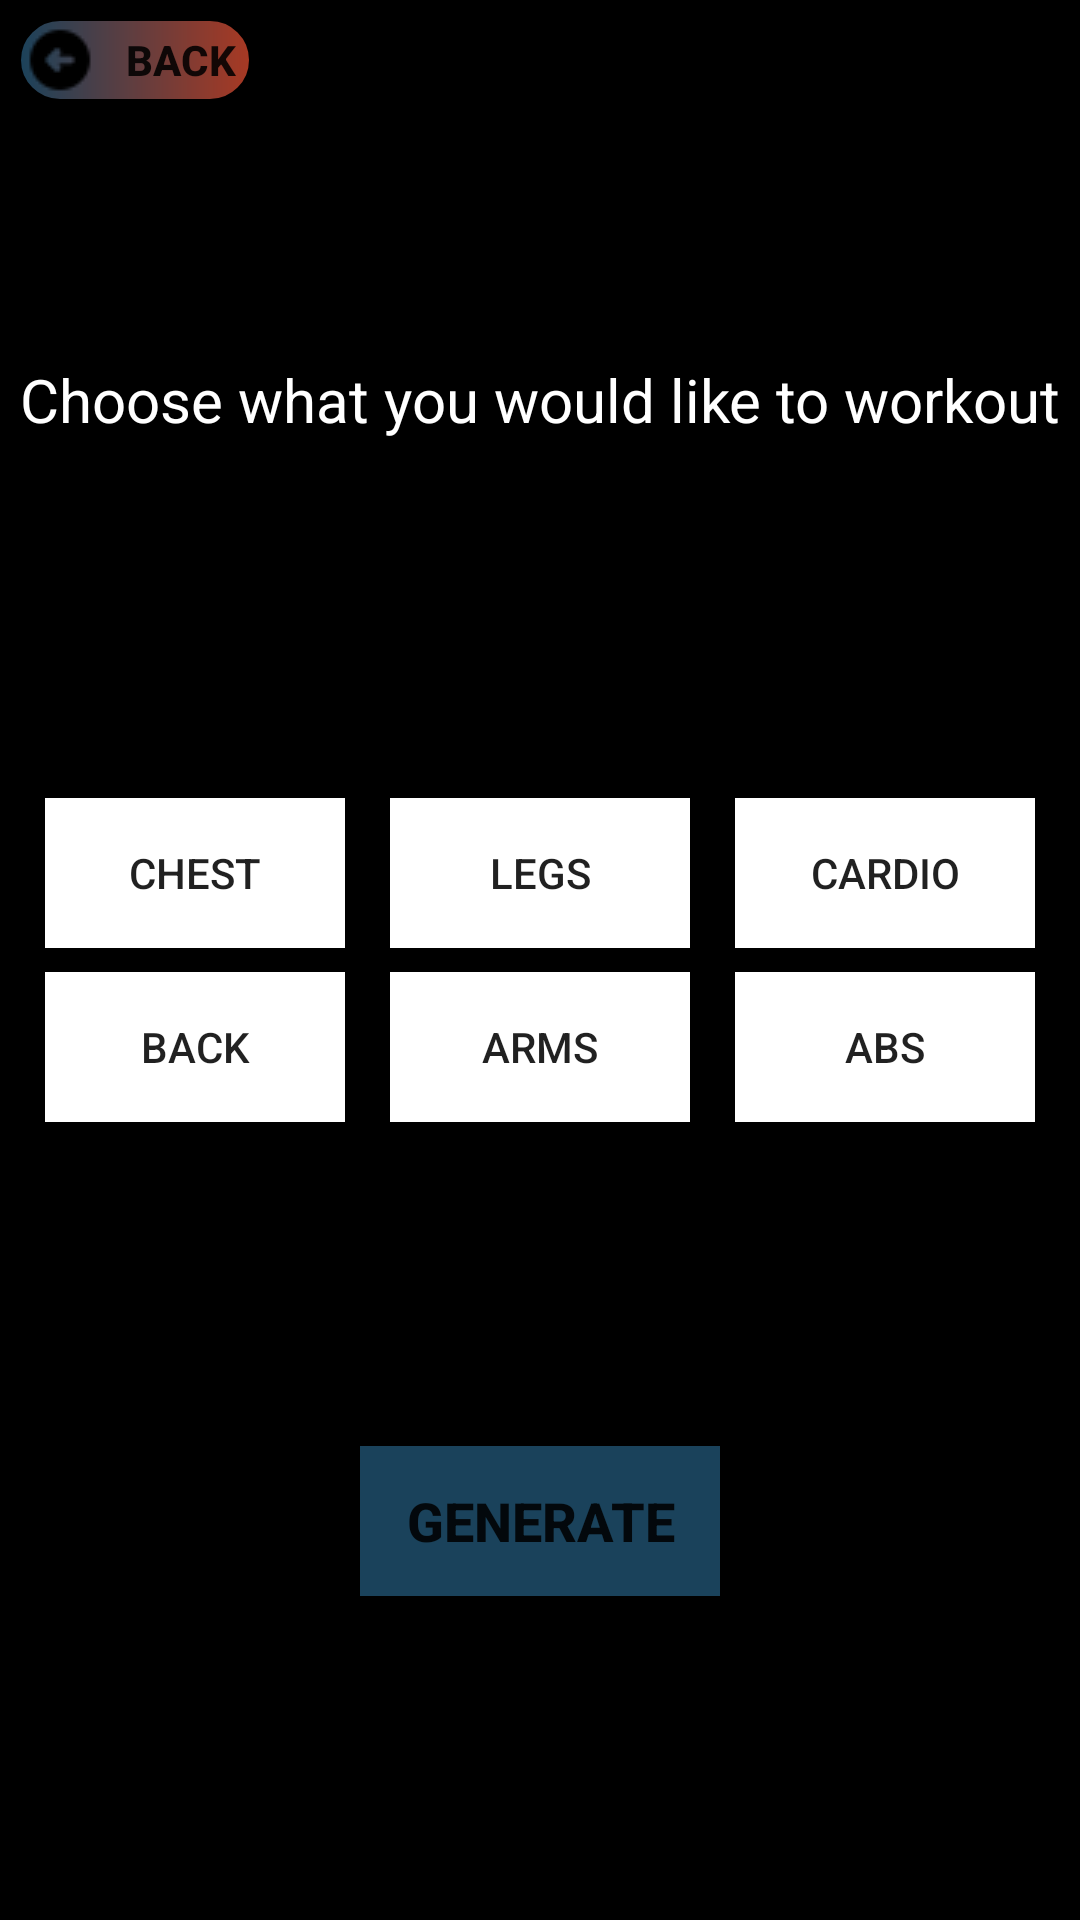

Reconstruct the res/layout file that produces this screen, plus the resources it refers to.
<!-- AndroidManifest.xml: application theme Theme.WorkoutGenerator -->
<!-- res/layout/fragment_generate_workout.xml -->
<?xml version="1.0" encoding="utf-8"?>
<FrameLayout xmlns:android="http://schemas.android.com/apk/res/android"
    xmlns:tools="http://schemas.android.com/tools"
    android:layout_width="match_parent"
    android:layout_height="match_parent"
    xmlns:app="http://schemas.android.com/apk/res-auto"
    tools:context=".GenerateWorkout"
    android:background="@color/black">

    <androidx.constraintlayout.widget.ConstraintLayout
        android:layout_width="match_parent"
        android:layout_height="match_parent">

        <TextView
            android:layout_width="wrap_content"
            android:layout_height="wrap_content"
            android:text="Choose what you would like to workout"
            android:textColor="@color/white"
            android:textSize="20sp"
            app:layout_constraintBottom_toTopOf="@id/chestBackBtns"
            app:layout_constraintTop_toTopOf="parent"
            app:layout_constraintStart_toStartOf="parent"
            app:layout_constraintEnd_toEndOf="parent"/>


        <Button
            android:id="@+id/backButton"
            android:layout_width="80dp"
            android:layout_height="30dp"
            android:layout_marginStart="5dp"
            android:layout_marginTop="5dp"
            android:text="BACK"
            android:textStyle="bold"
            app:layout_constraintStart_toStartOf="parent"
            app:layout_constraintTop_toTopOf="parent"
            android:background="@drawable/welcomebtn_background"
            android:drawableStart="@drawable/back_icon"/>

        
        <LinearLayout
            android:id="@+id/chestBackBtns"
            android:layout_width="wrap_content"
            android:layout_height="wrap_content"
            android:orientation="vertical"
            app:layout_constraintStart_toStartOf="parent"
            app:layout_constraintTop_toTopOf="parent"
            app:layout_constraintBottom_toBottomOf="parent"
            app:layout_constraintEnd_toStartOf="@+id/legsArmsBtns">

            <Button
                android:id="@+id/chestBtn"
                android:text="Chest"
                android:background="@color/white"
                android:layout_marginBottom="8dp"
                android:layout_width="100dp"
                android:layout_height="50dp"/>

            <Button
                android:id="@+id/backBtn"
                android:text="Back"
                android:background="@color/white"
                android:layout_width="100dp"
                android:layout_height="50dp"/>
        </LinearLayout>

        
        <LinearLayout
            android:id="@+id/legsArmsBtns"
            android:layout_width="wrap_content"
            android:layout_height="wrap_content"
            android:orientation="vertical"
            app:layout_constraintLeft_toLeftOf="parent"
            app:layout_constraintRight_toRightOf="parent"
            app:layout_constraintTop_toTopOf="parent"
            app:layout_constraintBottom_toBottomOf="parent">

            <Button
                android:id="@+id/legsBtn"
                android:text="Legs"
                android:background="@color/white"
                android:layout_marginBottom="8dp"
                android:layout_width="100dp"
                android:layout_height="50dp"/>

            <Button
                android:id="@+id/armsBtn"
                android:text="Arms"
                android:background="@color/white"
                android:layout_width="100dp"
                android:layout_height="50dp"/>
        </LinearLayout>

        
        <LinearLayout
            android:id="@+id/cardioAbs"
            android:layout_width="wrap_content"
            android:layout_height="wrap_content"
            android:orientation="vertical"
            app:layout_constraintEnd_toEndOf="parent"
            app:layout_constraintStart_toEndOf="@id/legsArmsBtns"
            app:layout_constraintTop_toTopOf="parent"
            app:layout_constraintBottom_toBottomOf="parent"
            android:layout_marginStart="0dp">

            <Button
                android:id="@+id/cardioBtn"
                android:text="Cardio"
                android:layout_marginBottom="8dp"
                android:background="@color/white"
                android:layout_width="100dp"
                android:layout_height="50dp"/>

            <Button
                android:id="@+id/absBtn"
                android:text="Abs"
                android:background="@color/white"
                android:layout_width="100dp"
                android:layout_height="50dp"/>
        </LinearLayout>

        <LinearLayout
            android:layout_width="wrap_content"
            android:layout_height="wrap_content"
            app:layout_constraintTop_toBottomOf="@id/legsArmsBtns"
            app:layout_constraintBottom_toBottomOf="parent"
            app:layout_constraintEnd_toEndOf="parent"
            app:layout_constraintStart_toStartOf="parent">

            <Button
                android:id="@+id/generateBtn"
                android:layout_width="120dp"
                android:layout_height="50dp"
                android:text="Generate"
                android:background="@color/dark_blue"
                android:textStyle="bold"
                android:textSize="18sp"/>

        </LinearLayout>

    </androidx.constraintlayout.widget.ConstraintLayout>


</FrameLayout>
<!-- resources referenced by this layout -->
<resources>
  <color name="black">#FF000000</color>
  <color name="dark_blue">#1A425B</color>
  <color name="white">#FFFFFFFF</color>
  <!-- drawable back_icon: png bitmap (drawable, 347 bytes) -->
  <!-- drawable welcomebtn_background (drawable) -->
  <?xml version="1.0" encoding="utf-8"?>
  <shape xmlns:android="http://schemas.android.com/apk/res/android"
      android:shape="rectangle">
  
      <corners android:radius="40dp"></corners>
      <gradient android:startColor="@color/dark_blue" android:endColor="@color/dark_orange"></gradient>
      <stroke android:width="2dp" android:color="@color/black"></stroke>
  
  
  </shape>
  <style name="Theme.WorkoutGenerator" parent="android:Theme.Material.Light.NoActionBar">
          <item name="android:windowAnimationStyle">@style/CustomActivityAnimation</item>
      </style>
  <color name="dark_orange">#A93923</color>
  <style name="CustomActivityAnimation" parent="@android:style/Animation.Activity">
          <item name="android:activityOpenEnterAnimation">@anim/slide_in_right</item>
          <item name="android:activityOpenExitAnimation">@anim/slide_out_left</item>
          <item name="android:activityCloseEnterAnimation">@anim/slide_in_left</item>
          <item name="android:activityCloseExitAnimation">@anim/slide_out_right</item>
      </style>
</resources>
